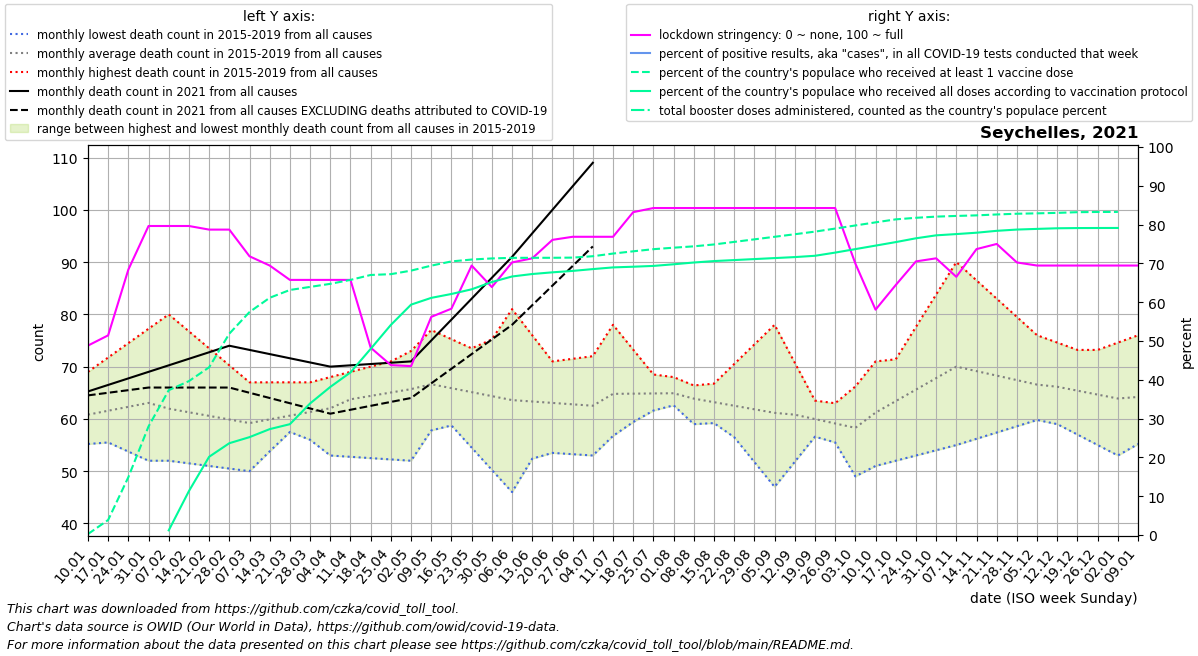

The data file committed next to this chart (first rows):
date, location, time_unit, time, deaths_2010_all_ages, deaths_2011_all_ages, deaths_2012_all_ages, deaths_2013_all_ages, deaths_2014_all_ages, deaths_2015_all_ages, deaths_2016_all_ages, deaths_2017_all_ages, deaths_2018_all_ages, deaths_2019_all_ages, deaths_2020_all_ages, deaths_2021_all_ages, deaths_2022_all_ages, new_deaths, new_cases_smoothed, new_tests_smoothed, stringency_index, people_vaccinated, people_fully_vaccinated, total_boosters
2021-01-10, Seychelles, monthly, 1, , , , , , , 57.25, 61.8, 55.2, 69.0, 76.0, 65.25, , 0.75, 20.67, , 48.81, 250.0, , 
2021-01-17, Seychelles, monthly, 2, , , , , , , 55.5, 61.6, 57.4, 71.75, 73.25, 66.5, , 1.5, 31.12, , 51.45, 3832, , 
2021-01-24, Seychelles, monthly, 3, , , , , , , 53.75, 61.4, 59.6, 74.5, 70.5, 67.75, , 2.25, 34.31, , 68.39, 14740, , 
2021-01-31, Seychelles, monthly, 4, , , , , , , 52.0, 61.2, 61.8, 77.25, 67.75, 69.0, , 3.0, 38.98, , 79.63, 27681, , 
2021-02-07, Seychelles, monthly, 5, , , , , , 52.0, 52.8, 61.0, 64.0, 80.0, 65.0, 70.25, , 4.25, 23.33, , 79.63, 36910, 1193, 
2021-02-14, Seychelles, monthly, 6, , , , , , 51.5, 53.6, 62.0, 62.5, 76.75, 64.0, 71.5, , 5.5, 56.8, , 79.63, 39228, 11200, 
2021-02-21, Seychelles, monthly, 7, , , , , , 51.0, 54.4, 63.0, 61.0, 73.5, 63.0, 72.75, , 6.75, 65.02, , 78.7, 42749, 19942, 
2021-02-28, Seychelles, monthly, 8, , , , , , 50.5, 55.2, 64.0, 59.5, 70.25, 62.0, 74.0, , 8.0, 54.57, , 78.7, 51321, 23402, 
2021-03-07, Seychelles, monthly, 9, , , , , , 50.0, 56.0, 65.0, 58.0, 67.0, 61.0, 73.2, , 8.2, 36.43, , 71.82, 56833, 24950, 
2021-03-14, Seychelles, monthly, 10, , , , , , 53.8, 59.0, 62.0, 57.75, 67.0, 60.2, 72.4, , 8.4, 39.94, , 69.44, 60469, 26992, 
2021-03-21, Seychelles, monthly, 11, , , , , , 57.6, 62.0, 59.0, 57.5, 67.0, 59.4, 71.6, , 8.6, 49.69, , 65.74, 62456, 28252, 
2021-03-28, Seychelles, monthly, 12, , , , , , 61.4, 65.0, 56.0, 57.25, 67.0, 58.6, 70.8, , 8.8, 69.51, , 65.74, 63236, 33536, 
2021-04-04, Seychelles, monthly, 13, , , , , , 65.2, 68.0, 53.0, 57.0, 67.0, 57.8, 70.0, , 9.0, 42.73, , 65.74, 64020, 37742, 
2021-04-11, Seychelles, monthly, 14, , , , , , 69.0, 69.0, 52.75, 61.0, 67.0, 57.0, 70.25, , 8.5, 27.39, , 65.74, 65024, 41444, 
2021-04-18, Seychelles, monthly, 15, , , , , , 67.5, 70.0, 52.5, 65.0, 67.0, 57.5, 70.5, , 8.0, 40.55, , 48.28, 66279, 47452, 
2021-04-25, Seychelles, monthly, 16, , , , , , 66.0, 71.0, 52.25, 69.0, 67.0, 58.0, 70.75, , 7.5, 45.39, , 43.78, 66486, 53557, 
2021-05-02, Seychelles, monthly, 17, , , , , , 64.5, 72.0, 52.0, 73.0, 67.0, 58.5, 71.0, , 7.0, 96.67, , 43.52, 67387, 58719, 
2021-05-09, Seychelles, monthly, 18, , , , , , 63.0, 68.4, 57.8, 77.0, 67.0, 59.0, 75.0, , 8.2, 224.3, , 56.21, 68656, 60445, 
2021-05-16, Seychelles, monthly, 19, , , , , , 58.75, 64.8, 63.6, 75.25, 67.0, 54.5, 79.0, , 9.4, 264.2, , 58.33, 69734, 61437, 
2021-05-23, Seychelles, monthly, 20, , , , , , 54.5, 61.2, 69.4, 73.5, 67.0, 50.0, 83.0, , 10.6, 154.7, , 69.44, 70214, 62626, 
2021-05-30, Seychelles, monthly, 21, , , , , , 50.25, 57.6, 75.2, 71.75, 67.0, 45.5, 87.0, , 11.8, 118.6, , 63.89, 70495, 64482, 
2021-06-06, Seychelles, monthly, 22, , , , , , 46.0, 54.0, 81.0, 70.0, 67.0, 41.0, 91.0, , 13.0, 126.5, , 70.24, 70642, 65894, 
2021-06-13, Seychelles, monthly, 23, , , , , , 52.4, 53.75, 76.0, 70.5, 64.0, 43.2, 95.5, , 13.75, 138, , 71.3, 70654, 66522, 
2021-06-20, Seychelles, monthly, 24, , , , , , 58.8, 53.5, 71.0, 71.0, 61.0, 45.4, 100.0, , 14.5, 160.1, , 76.06, 70660, 66952, 
2021-06-27, Seychelles, monthly, 25, , , , , , 65.2, 53.25, 66.0, 71.5, 58.0, 47.6, 104.5, , 15.25, 142.4, , 76.85, 70704, 67316, 
2021-07-04, Seychelles, monthly, 26, , , , , , 71.6, 53.0, 61.0, 72.0, 55.0, 49.8, 109.0, , 16.0, 119.1, , 76.85, 71059, 67777, 
2021-07-11, Seychelles, monthly, 27, , , , , , 78.0, 56.75, 61.4, 70.6, 57.2, 52.0, , , 17.75, 110.1, , 76.85, 71736, 68209, 
2021-07-18, Seychelles, monthly, 28, , , , , , 73.25, 60.5, 61.8, 69.2, 59.4, 53.0, , , 19.5, 87.61, , 83.2, 72309, 68381, 
2021-07-25, Seychelles, monthly, 29, , , , , , 68.5, 64.25, 62.2, 67.8, 61.6, 54.0, , , 21.25, 84.61, , 84.26, 72854, 68587, 
2021-08-01, Seychelles, monthly, 30, , , , , , 63.75, 68.0, 62.6, 66.4, 63.8, 55.0, , , 23.0, 65.59, , 84.26, 73230, 69004, 
2021-08-08, Seychelles, monthly, 31, , , , , , 59.0, 66.4, 63.0, 65.0, 66.0, 56.0, , , 23.0, 47.59, , 84.26, 73578, 69455, 
2021-08-15, Seychelles, monthly, 32, , , , , , 59.2, 64.8, 66.75, 64.0, 61.25, 54.8, , , 23.0, 47.51, , 84.26, 74056, 69822, 
2021-08-22, Seychelles, monthly, 33, , , , , , 59.4, 63.2, 70.5, 63.0, 56.5, 53.6, , , 23.0, 69.06, , 84.26, 74707, 70076, 
2021-08-29, Seychelles, monthly, 34, , , , , , 59.6, 61.6, 74.25, 62.0, 51.75, 52.4, , , 23.0, 60.02, , 84.26, 75358, 70329, 
2021-09-05, Seychelles, monthly, 35, , , , , , 59.8, 60.0, 78.0, 61.0, 47.0, 51.2, , , 23.0, 49.55, , 84.26, 76009, 70583, 
2021-09-12, Seychelles, monthly, 36, , , , , , 60.0, 61.0, 70.75, 60.5, 51.8, 50.0, , , 19.75, 44.65, , 84.26, 76660, 70837, 
2021-09-19, Seychelles, monthly, 37, , , , , , 57.75, 62.0, 63.5, 60.0, 56.6, 51.0, , , 16.5, 20.14, , 84.26, 77328, 71169, 
2021-09-26, Seychelles, monthly, 38, , , , , , 55.5, 63.0, 56.25, 59.5, 61.4, 52.0, , , 13.25, 83.47, , 84.26, 78104, 71981, 
2021-10-03, Seychelles, monthly, 39, , , , , , 53.25, 64.0, 49.0, 59.0, 66.2, 53.0, , , 10.0, 40.29, , 69.97, 78896, 72871, 
2021-10-10, Seychelles, monthly, 40, , , , , , 51.0, 65.4, 53.4, 65.2, 71.0, 54.0, , , 9.25, 28.69, , 58.07, 79689, 73761, 
2021-10-17, Seychelles, monthly, 41, , , , , , 52.0, 66.8, 57.8, 71.4, 69.0, 51.25, , , 8.5, 24.27, , 64.42, 80451, 74657, 
2021-10-24, Seychelles, monthly, 42, , , , , , 53.0, 68.2, 62.2, 77.6, 67.0, 48.5, , , 7.75, 31.51, , 70.51, 80851, 75624, 
2021-10-31, Seychelles, monthly, 43, , , , , , 54.0, 69.6, 66.6, 83.8, 65.0, 45.75, , , 7.0, 21.37, , 71.3, 81149, 76380, 
2021-11-07, Seychelles, monthly, 44, , , , , , 55.0, 71.0, 71.0, 90.0, 63.0, 43.0, , , 6.8, 18.86, , 66.53, 81326, 76702, 
2021-11-14, Seychelles, monthly, 45, , , , , , 56.2, 70.0, 68.5, 86.5, 64.5, 47.6, , , 6.6, 32.08, , 73.68, 81470, 77050, 
2021-11-21, Seychelles, monthly, 46, , , , , , 57.4, 69.0, 66.0, 83.0, 66.0, 52.2, , , 6.4, 37.67, , 75.0, 81701, 77532, 
2021-11-28, Seychelles, monthly, 47, , , , , , 58.6, 68.0, 63.5, 79.5, 67.5, 56.8, , , 6.2, 45.63, , 70.23, 81887, 77852, 
2021-12-05, Seychelles, monthly, 48, , , , , , 59.8, 67.0, 61.0, 76.0, 69.0, 61.4, , , 6.0, 55.08, , 69.44, 81986, 78023, 
2021-12-12, Seychelles, monthly, 49, , , , , , 61.0, 65.75, 59.0, 74.6, 70.4, 66.0, , , 6.75, 33.65, , 69.44, 82106, 78181, 
2021-12-19, Seychelles, monthly, 50, , , , , , 60.5, 64.5, 57.0, 73.2, 71.8, 65.5, , , 7.5, 33.51, , 69.44, 82282, 78234, 
2021-12-26, Seychelles, monthly, 51, , , , , , 60.0, 63.25, 55.0, 71.8, 73.2, 65.0, , , 8.25, 30.69, , 69.44, 82337, 78252, 
2022-01-02, Seychelles, monthly, 52, , , , , , 59.5, 62.0, 53.0, 70.4, 74.6, 64.5, , , 9.0, 63.02, , 69.44, 82347, 78262, 
2022-01-09, Seychelles, monthly, 1, , , , , , 59.0, 61.8, 55.2, 69.0, 76.0, 64.0, , , 8.4, 244.2, , 69.44, , , 
